11-way image classification set "cloud_classify" from GitHub (Mhapong/cloud_classify); label vocabulary: altocumulus, altostratus, cirrocumulus, cirrostratus, cirrus, contrails, cumulonimbus, cumulus, nimbostratus, stratocumulus, stratus.

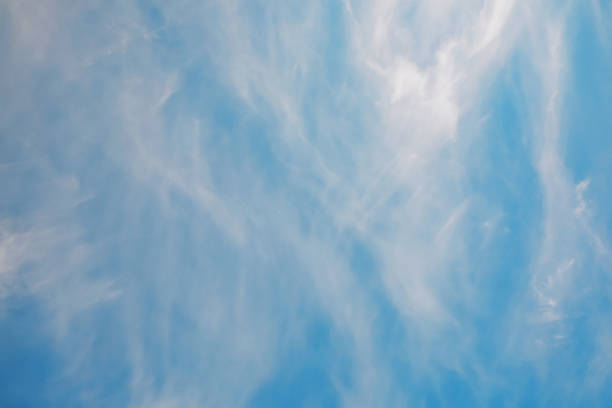
Label: cirrus

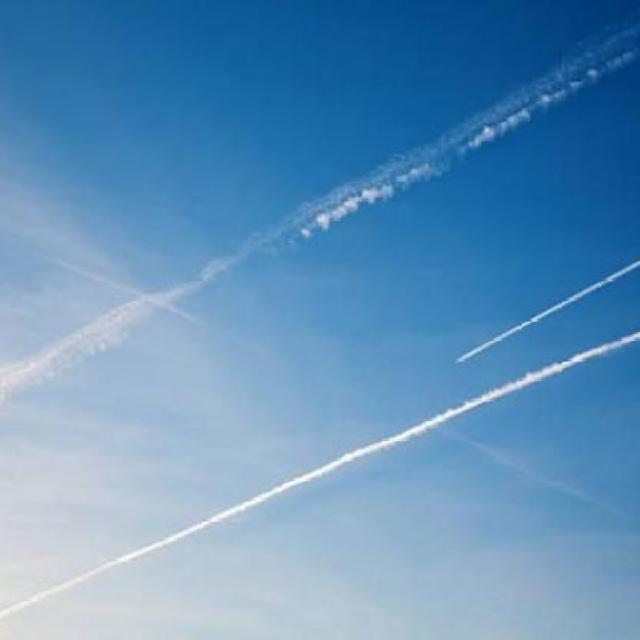
Label: contrails

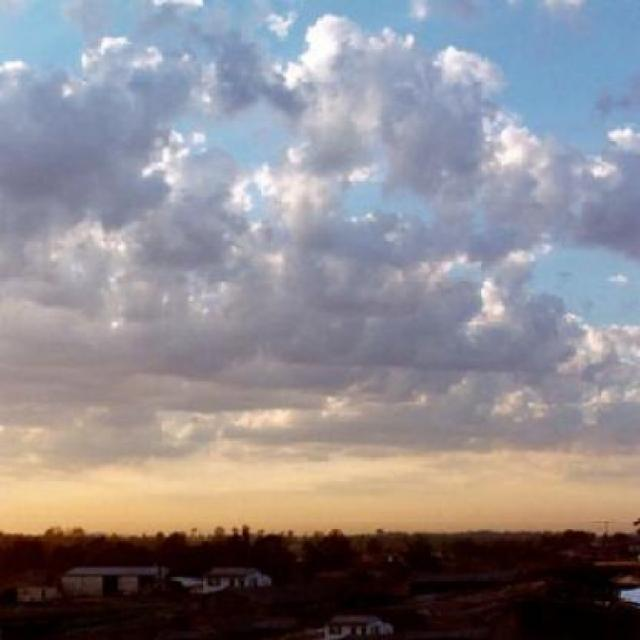
Label: altocumulus

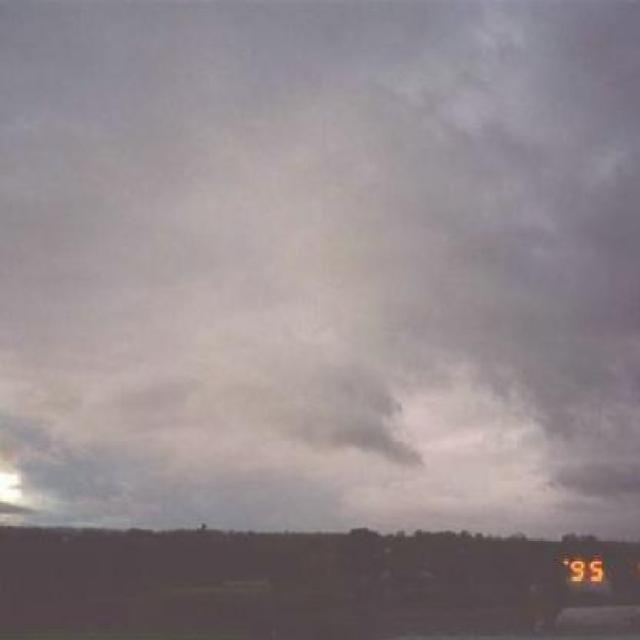
Label: stratus

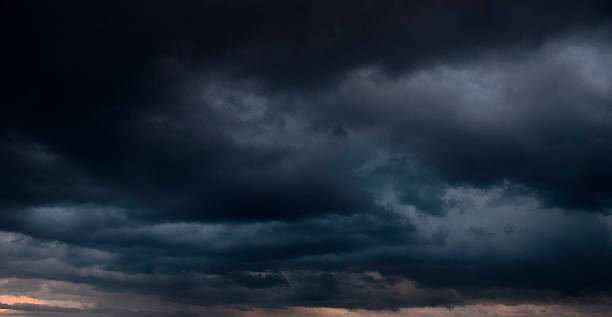
Label: nimbostratus

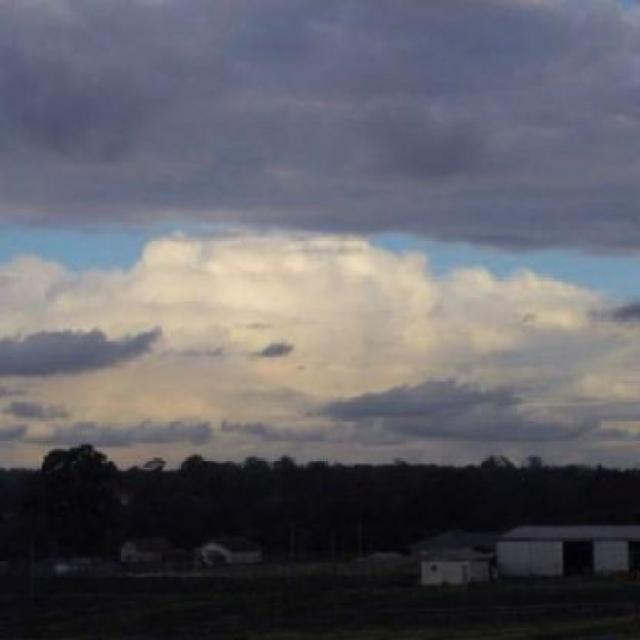
Label: stratocumulus
